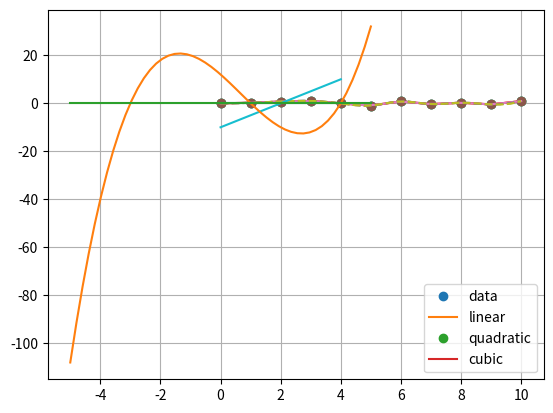

Source code (Python):
# 以下のライブラリを使うので、あらかじめ読み込んでおいてください
import numpy as np
import numpy.random as random
import scipy as sp
from pandas import Series,DataFrame
import pandas as pd

# 可視化ライブラリ
import matplotlib.pyplot as plt
import matplotlib as mpl
import seaborn as sns
%matplotlib inline

# 小数第３まで表示
%precision 3

# データの準備
sample_names = np.array(['a','b','c','d','a'])
random.seed(0)
data = random.randn(5,5)

print(sample_names)
print(data)

# 解答
data[sample_names == 'b']

# 解答
data[sample_names != 'c']

x_array= np.array([1,2,3,4,5])
y_array= np.array([6,7,8,9,10])

# 解答
cond_data = np.array([False,False,True,True,False])
# 条件制御実施
print(np.where(cond_data,x_array,y_array))

sample_multi_array_data2 = np.arange(16).reshape(4,4)
sample_multi_array_data2 

# 解答
np.sqrt(sample_multi_array_data2)

# 解答
print('最大値:',sample_multi_array_data2.max())
print('最小値:',sample_multi_array_data2.min())
print('合計値:',sample_multi_array_data2.sum())
print('平均値:',sample_multi_array_data2.mean())

# 解答
print('対角成分の和:',np.trace(sample_multi_array_data2))

# データの準備
sample_array1 = np.arange(12).reshape(3,4)
sample_array2 = np.arange(12).reshape(3,4)

# 解答
np.concatenate([sample_array1,sample_array2])

# 解答
np.concatenate([sample_array1,sample_array2],axis=1)

sample_list = [1,2,3,4,5]

# 解答
np.array(sample_list)+3

x = np.linspace(0, 10, num=11, endpoint=True)
y = np.sin(x**2/5.0)
plt.plot(x,y,'o')
plt.grid(True)

# 解答
from scipy import interpolate

# 線形補間
f = interpolate.interp1d(x, y,'linear')
plt.plot(x,f(x),'-')
plt.grid(True)

# スプライン2次補間も加えて、まとめてみる、
f2 = interpolate.interp1d(x, y,'quadratic')

#曲線を出すために、xの値を細かくする。
xnew = np.linspace(0, 10, num=30, endpoint=True)

# グラフ化
plt.plot(x, y, 'o', xnew, f(xnew), '-', xnew, f2(xnew), '--')

# 凡例
plt.legend(['data', 'linear', 'quadratic'], loc='best')
plt.grid(True)

# 解答
# スプライン2,3次補間も加えて、まとめてみる、
f2 = interpolate.interp1d(x, y,'quadratic')
f3 = interpolate.interp1d(x, y,'cubic')

#曲線を出すために、xの値を細かくする。
xnew = np.linspace(0, 10, num=30, endpoint=True)

# グラフ化
plt.plot(x, y, 'o', xnew, f(xnew), '-', xnew, f2(xnew), '--', xnew, f3(xnew), '--')

# 凡例
plt.legend(['data', 'linear','quadratic','cubic'], loc='best')
plt.grid(True)

B = np.array([[1,2,3],[4,5,6],[7,8,9],[10,11,12]])
B

# 解答
# 特異値分解の関数linalg.svd
U, s, Vs = sp.linalg.svd(B)
m, n = B.shape

S = sp.linalg.diagsvd(s,m,n)

print('U.S.V* = \n',U@S@Vs)

#データの準備
A = np.identity(3)
print(A)
A[0,:] = 1
A[:,0] = 1
A[0,0] = 3
b = np.ones(3)
print(A)
print(b)

# 解答
# 正方行列をLU分解する
(LU,piv) = sp.linalg.lu_factor(A)

L = np.identity(3) + np.tril(LU,-1)
U = np.triu(LU)
P = np.identity(3)[piv]

# 解を求める
sp.linalg.lu_solve((LU,piv),b)

# 確認
np.dot(A,sp.linalg.lu_solve((LU,piv),b))

# 解答
from scipy import integrate

def calc1(x):
    return (x+1)**2

# 計算結果と推定誤差
integrate.quad(calc1, 0, 2)

# 解答
import math
from numpy import cos

integrate.quad(cos, 0, math.pi/1)

# 解答
def f(x):
    y =  5*x - 10
    return y

# 解答
x = np.linspace(0,4)
plt.plot(x,f(x))
plt.plot(x,np.zeros(len(x)))
plt.grid(True)

# 解答
from scipy.optimize import fsolve

x = fsolve(f,2)
print(x)

# 解答
def f2(x):
    y =  x**3 - 2 * x**2 - 11 * x + 12
    return y

# 解答
x = np.linspace(-5,5)
plt.plot(x,f2(x))
plt.plot(x,np.zeros(len(x)))
plt.grid(True)

# 解答
from scipy.optimize import fsolve

x = fsolve(f2,-3)
print(x)

# 解答
# x = 1 付近
x = fsolve(f2,1)
print(x)

# 解答
# x = 4 付近
x = fsolve(f2,4)
print(x)

A = np.array([[5, 1, 0, 1],
              [1, 9, -5, 7],
              [0, -5, 8, -3],
              [1, 7, -3, 10]])
b = np.array([2, 10, 5, 10])

# 解答
L = sp.linalg.cholesky(A)

t = sp.linalg.solve(L.T.conj(), b)
x = sp.linalg.solve(L, t)

print(x)

# 確認
np.dot(A,x)

# 解答
L = np.linalg.cholesky(A)

t = np.linalg.solve(L, b)
x = np.linalg.solve(L.T.conj(), t)

print(x)

# 確認
np.dot(A,x)

from scipy import integrate
import math

# 解答
integrate.dblquad(lambda x, y: 1/(np.sqrt(x+y)*(1+x+y)**2), 0, 1, lambda x: 0, lambda x: 1-x)

# 解答
from scipy.optimize import minimize

# 目的関数
def func(x):
    return x ** 2 + 1

# 制約条件式
def cons(x):
    return (x + 1)

cons = (
    {'type': 'ineq', 'fun': cons}
)
x = -10 # 初期値は適当

result = minimize(func, x0=x, constraints=cons, method='SLSQP')
print(result)

print('Y:',result.fun)
print('X:',result.x)